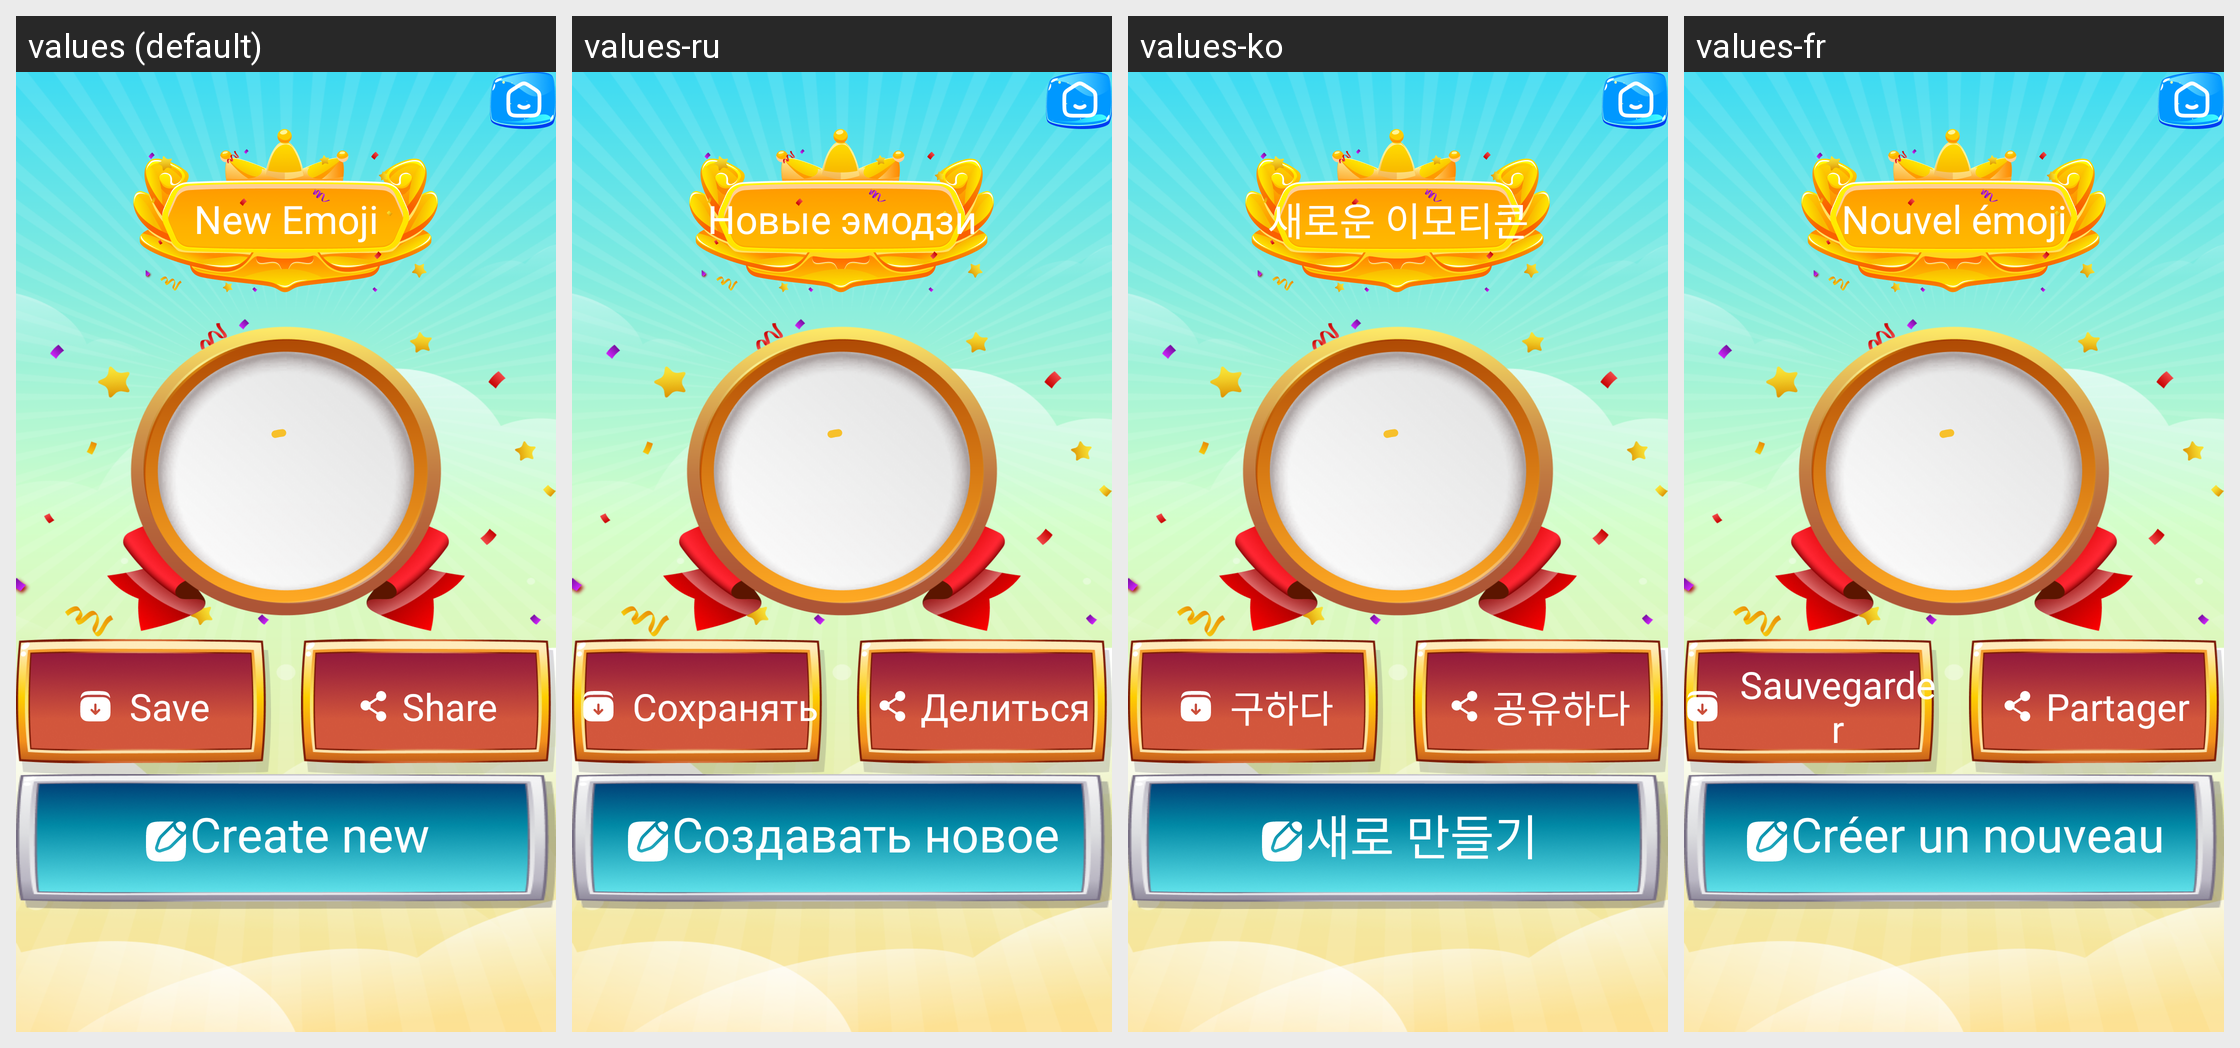

This grid shows one Android layout under several languages. Give, for every string resource on the screen, its name, the default text and each shown locale's text.
Android screen res/layout/activity_result.xml rendered under 4 locales, left to right: values (default), values-ru, values-ko, values-fr. Device: Nexus 5 (rendered at 1080×1920; each locale shown at half size, 540×960, under a caption strip naming it); theme Theme.Emoji.
Other locales in the repository, not shown: values-ar, values-bn, values-de, values-es, values-hi, values-in, values-it, values-pt.
Strings drawn on this screen, with the default value and each locale's value (text and hints the layout hard-codes, and strings that could not be matched under every locale, appear in the picture but are not listed):

new_emoji
  values: New Emoji
  values-ru: Новые эмодзи
  values-ko: 새로운 이모티콘
  values-fr: Nouvel émoji

save_emoji
  values: Save
  values-ru: Сохранять
  values-ko: 구하다
  values-fr: Sauvegarder

share
  values: Share
  values-ru: Делиться
  values-ko: 공유하다
  values-fr: Partager

create_new
  values: Create new
  values-ru: Создавать новое
  values-ko: 새로 만들기
  values-fr: Créer un nouveau
